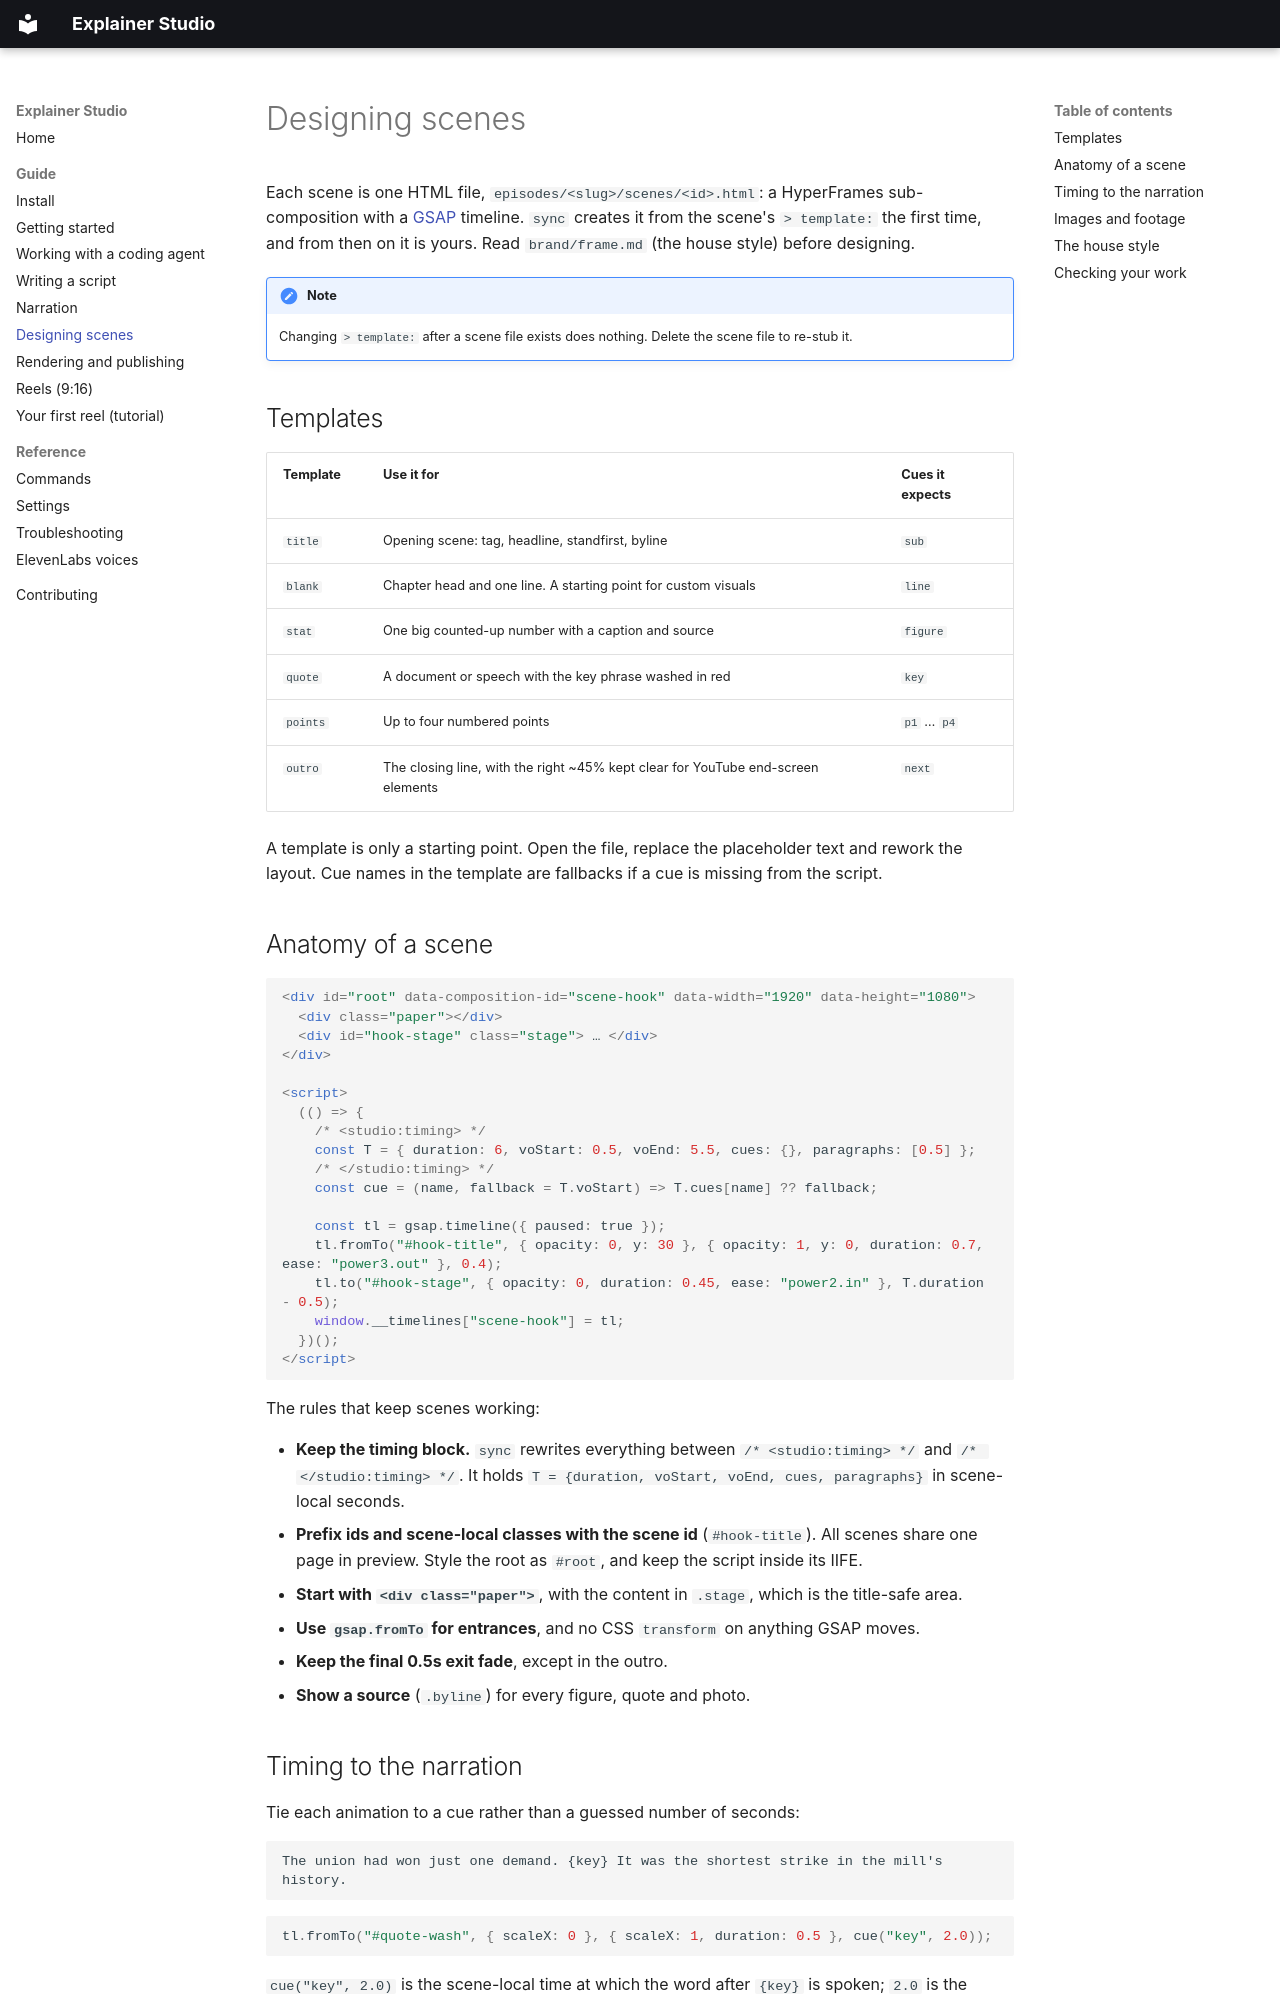

repository: JoeMountWSWS/explainer-studio · page: scenes/index.html · generator: mkdocs

# Designing scenes

Each scene is one HTML file, `episodes/<slug>/scenes/<id>.html`: a HyperFrames sub-composition with
a [GSAP](https://gsap.com) timeline. `sync` creates it from the scene's `> template:` the first time,
and from then on it is yours. Read `brand/frame.md` (the house style) before designing.

!!! note
    Changing `> template:` after a scene file exists does nothing. Delete the scene file to re-stub it.

## Templates

| Template | Use it for | Cues it expects |
| --- | --- | --- |
| `title` | Opening scene: tag, headline, standfirst, byline | `sub` |
| `blank` | Chapter head and one line. A starting point for custom visuals | `line` |
| `stat` | One big counted-up number with a caption and source | `figure` |
| `quote` | A document or speech with the key phrase washed in red | `key` |
| `points` | Up to four numbered points | `p1` … `p4` |
| `outro` | The closing line, with the right ~45% kept clear for YouTube end-screen elements | `next` |

A template is only a starting point. Open the file, replace the placeholder text and rework the
layout. Cue names in the template are fallbacks if a cue is missing from the script.

## Anatomy of a scene

```html
<div id="root" data-composition-id="scene-hook" data-width="1920" data-height="1080">
  <div class="paper"></div>
  <div id="hook-stage" class="stage"> … </div>
</div>

<script>
  (() => {
    /* <studio:timing> */
    const T = { duration: 6, voStart: 0.5, voEnd: 5.5, cues: {}, paragraphs: [0.5] };
    /* </studio:timing> */
    const cue = (name, fallback = T.voStart) => T.cues[name] ?? fallback;

    const tl = gsap.timeline({ paused: true });
    tl.fromTo("#hook-title", { opacity: 0, y: 30 }, { opacity: 1, y: 0, duration: 0.7, ease: "power3.out" }, 0.4);
    tl.to("#hook-stage", { opacity: 0, duration: 0.45, ease: "power2.in" }, T.duration - 0.5);
    window.__timelines["scene-hook"] = tl;
  })();
</script>
```

The rules that keep scenes working:

- **Keep the timing block.** `sync` rewrites everything between `/* <studio:timing> */` and
  `/* </studio:timing> */`. It holds `T = {duration, voStart, voEnd, cues, paragraphs}` in
  scene-local seconds.
- **Prefix ids and scene-local classes with the scene id** (`#hook-title`). All scenes share one page
  in preview. Style the root as `#root`, and keep the script inside its IIFE.
- **Start with `<div class="paper">`**, with the content in `.stage`, which is the title-safe area.
- **Use `gsap.fromTo` for entrances**, and no CSS `transform` on anything GSAP moves.
- **Keep the final 0.5s exit fade**, except in the outro.
- **Show a source** (`.byline`) for every figure, quote and photo.
